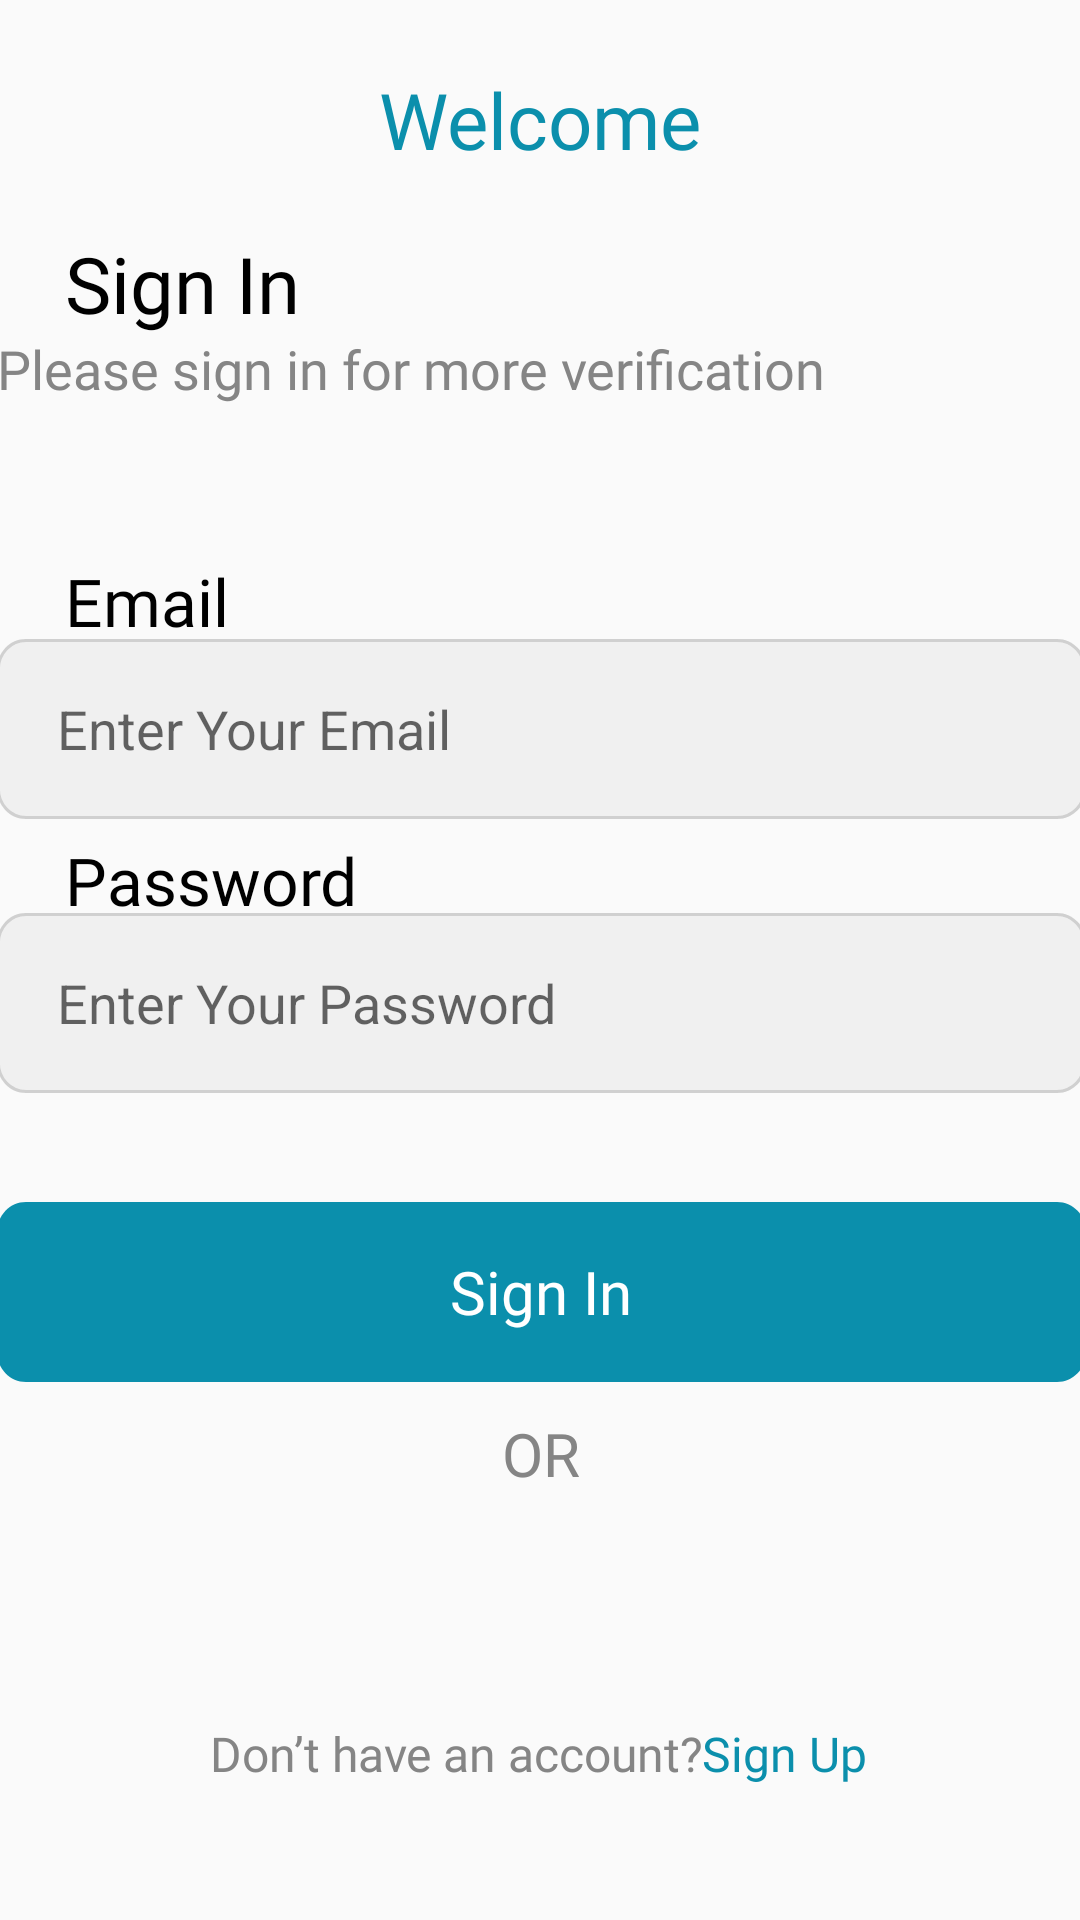

Reconstruct the res/layout file that produces this screen, plus the resources it refers to.
<!-- AndroidManifest.xml: application theme Theme.FinalProjectAppointmentSystem -->
<!-- res/layout/sign_in.xml -->
<?xml version="1.0" encoding="utf-8"?>
<androidx.constraintlayout.widget.ConstraintLayout xmlns:android="http://schemas.android.com/apk/res/android"
    xmlns:app="http://schemas.android.com/apk/res-auto"
    xmlns:tools="http://schemas.android.com/tools"
    android:id="@+id/main"
    android:layout_width="match_parent"
    android:layout_height="match_parent"
    tools:context=".SignIn">

    <Button
        android:id="@+id/btnSignIn"
        android:layout_width="363dp"
        android:layout_height="60dp"
        android:background="@drawable/signinbg"
        android:fontFamily="@font/open_sans_bold"
        android:text="Sign In"
        android:textAllCaps="false"
        android:textColor="@android:color/white"
        android:textSize="20sp"
        app:layout_constraintBottom_toBottomOf="parent"
        app:layout_constraintEnd_toEndOf="parent"
        app:layout_constraintStart_toStartOf="parent"
        app:layout_constraintTop_toTopOf="parent"
        app:layout_constraintVertical_bias="0.691" />

    <TextView
        android:id="@+id/welcome"
        android:layout_width="156dp"
        android:layout_height="32dp"
        android:fontFamily="@font/open_sans_bold"
        android:gravity="center"
        android:text="Welcome"
        android:textColor="@color/main"
        android:textSize="26sp"
        app:layout_constraintBottom_toBottomOf="parent"
        app:layout_constraintEnd_toEndOf="parent"
        app:layout_constraintHorizontal_bias="0.498"
        app:layout_constraintStart_toStartOf="parent"
        app:layout_constraintTop_toTopOf="parent"
        app:layout_constraintVertical_bias="0.037" />

    <TextView
        android:id="@+id/textView"
        android:layout_width="107dp"
        android:layout_height="37dp"
        android:fontFamily="@font/open_sans_bold"
        android:gravity="center|start"
        android:text="Sign In"
        android:textColor="@color/black"
        android:textSize="26sp"
        app:layout_constraintBottom_toBottomOf="parent"
        app:layout_constraintEnd_toEndOf="parent"
        app:layout_constraintHorizontal_bias="0.085"
        app:layout_constraintStart_toStartOf="parent"
        app:layout_constraintTop_toTopOf="parent"
        app:layout_constraintVertical_bias="0.126" />

    <TextView
        android:id="@+id/text"
        android:layout_width="363dp"
        android:layout_height="49dp"
        android:fontFamily="@font/open_sans"
        android:text="Please sign in for more verification"
        android:textColor="#858585"
        android:textSize="18sp"
        app:layout_constraintBottom_toBottomOf="parent"
        app:layout_constraintEnd_toEndOf="parent"
        app:layout_constraintHorizontal_bias="0.541"
        app:layout_constraintStart_toStartOf="parent"
        app:layout_constraintTop_toTopOf="parent"
        app:layout_constraintVertical_bias="0.187" />

    <TextView
        android:id="@+id/or"
        android:layout_width="363dp"
        android:layout_height="50dp"
        android:fontFamily="@font/averia_sans_libre_bold"
        android:gravity="center"
        android:text="OR"
        android:textColor="#858585"
        android:textSize="20sp"
        app:layout_constraintBottom_toBottomOf="parent"
        app:layout_constraintEnd_toEndOf="parent"
        app:layout_constraintStart_toStartOf="parent"
        app:layout_constraintTop_toTopOf="parent"
        app:layout_constraintVertical_bias="0.779" />

    <EditText
        android:id="@+id/intEmail"
        android:layout_width="363dp"
        android:layout_height="60dp"
        android:background="@drawable/rectangleemail"
        android:ems="10"
        android:hint="Enter Your Email"
        android:inputType="textEmailAddress"
        android:paddingStart="20dp"
        android:paddingTop="8dp"
        android:paddingEnd="16dp"
        android:paddingBottom="8dp"
        app:layout_constraintBottom_toBottomOf="parent"
        app:layout_constraintEnd_toEndOf="parent"
        app:layout_constraintHorizontal_bias="0.541"
        app:layout_constraintStart_toStartOf="parent"
        app:layout_constraintTop_toTopOf="parent"
        app:layout_constraintVertical_bias="0.367" />

    <TextView
        android:id="@+id/textViewEmail"
        android:layout_width="107dp"
        android:layout_height="37dp"
        android:fontFamily="@font/open_sans_semibold"
        android:gravity="center|start"
        android:text="Email"
        android:textColor="@color/black"
        android:textSize="22sp"
        app:layout_constraintBottom_toBottomOf="parent"
        app:layout_constraintEnd_toEndOf="parent"
        app:layout_constraintHorizontal_bias="0.085"
        app:layout_constraintStart_toStartOf="parent"
        app:layout_constraintTop_toTopOf="parent"
        app:layout_constraintVertical_bias="0.302" />

    <EditText
        android:id="@+id/intPassword"
        android:layout_width="363dp"
        android:layout_height="60dp"
        android:background="@drawable/rectangleemail"
        android:ems="10"
        android:hint="Enter Your Password"
        android:inputType="textPassword"
        android:paddingStart="20dp"
        android:paddingTop="8dp"
        android:paddingEnd="16dp"
        android:paddingBottom="8dp"
        app:layout_constraintBottom_toBottomOf="parent"
        app:layout_constraintEnd_toEndOf="parent"
        app:layout_constraintHorizontal_bias="0.541"
        app:layout_constraintStart_toStartOf="parent"
        app:layout_constraintTop_toTopOf="parent"
        app:layout_constraintVertical_bias="0.525" />

    <Button
        android:id="@+id/btnFb"
        android:layout_width="60dp"
        android:layout_height="60dp"
        android:background="@drawable/facebookbg"
        app:layout_constraintBottom_toBottomOf="parent"
        app:layout_constraintEnd_toEndOf="parent"
        app:layout_constraintHorizontal_bias="0.361"
        app:layout_constraintStart_toStartOf="parent"
        app:layout_constraintTop_toTopOf="parent"
        app:layout_constraintVertical_bias="0.865" />

    <Button
        android:id="@+id/btnGoogle"
        android:layout_width="60dp"
        android:layout_height="60dp"
        android:background="@drawable/googlebg"
        app:layout_constraintBottom_toBottomOf="parent"
        app:layout_constraintEnd_toEndOf="parent"
        app:layout_constraintHorizontal_bias="0.635"
        app:layout_constraintStart_toStartOf="parent"
        app:layout_constraintTop_toTopOf="parent"
        app:layout_constraintVertical_bias="0.865" />

    <Button
        android:id="@+id/btnSignUp"
        android:layout_width="wrap_content"
        android:layout_height="wrap_content"
        android:fontFamily="@font/open_sans_bold"
        android:padding="16dp"
        android:text="Sign Up"
        android:textColor="@color/main"
        android:textSize="16sp"
        android:textAllCaps="false"
        android:background="@android:color/transparent"
        app:layout_constraintBottom_toBottomOf="parent"
        app:layout_constraintEnd_toEndOf="parent"
        app:layout_constraintHorizontal_bias="0.799"
        app:layout_constraintStart_toStartOf="parent"
        app:layout_constraintTop_toTopOf="parent"
        app:layout_constraintVertical_bias="0.951" />

    <TextView
        android:id="@+id/donthave"
        android:layout_width="wrap_content"
        android:layout_height="wrap_content"
        android:fontFamily="@font/open_sans_bold"
        android:padding="16dp"
        android:text="Don’t have an account?"
        android:textColor="#858585"
        android:textSize="16sp"
        app:layout_constraintBottom_toBottomOf="parent"
        app:layout_constraintEnd_toEndOf="parent"
        app:layout_constraintHorizontal_bias="0.331"
        app:layout_constraintStart_toStartOf="parent"
        app:layout_constraintTop_toTopOf="parent"
        app:layout_constraintVertical_bias="0.951" />

    <TextView
        android:id="@+id/textViewPassword"
        android:layout_width="107dp"
        android:layout_height="37dp"
        android:fontFamily="@font/open_sans_semibold"
        android:gravity="center|start"
        android:text="Password"
        android:textColor="@color/black"
        android:textSize="22sp"
        app:layout_constraintBottom_toBottomOf="parent"
        app:layout_constraintEnd_toEndOf="parent"
        app:layout_constraintHorizontal_bias="0.085"
        app:layout_constraintStart_toStartOf="parent"
        app:layout_constraintTop_toTopOf="parent"
        app:layout_constraintVertical_bias="0.456" />




</androidx.constraintlayout.widget.ConstraintLayout>
<!-- resources referenced by this layout -->
<resources>
  <color name="black">#FF000000</color>
  <color name="main">#0B8FAC</color>
  <!-- drawable googlebg (drawable) -->
  <layer-list xmlns:android="http://schemas.android.com/apk/res/android">
  
  
      <item
          android:width="40dp"
          android:height="40dp"
          android:gravity="center">
          <bitmap
              android:src="@drawable/google"
              android:gravity="center"/>
      </item>
  
  
      <item>
          <vector
              android:width="50dp"
              android:height="50dp"
              android:viewportWidth="60"
              android:viewportHeight="60">
              <group>
                  <clip-path
                      android:pathData="M60 30C60 46.5685 46.5685 60 30 60C13.4315 60 0 46.5685 0 30C0 13.4315 13.4315 0 30 0C46.5685 0 60 13.4315 60 30Z"/>
                  <path
                      android:pathData="M60 30C60 46.5685 46.5685 60 30 60C13.4315 60 0 46.5685 0 30C0 13.4315 13.4315 0 30 0C46.5685 0 60 13.4315 60 30Z"
                      android:strokeWidth="2"
                      android:strokeColor="#D2EBE7"/>
              </group>
          </vector>
      </item>
  </layer-list>
  <!-- drawable rectangleemail (drawable) -->
  <vector
      xmlns:android="http://schemas.android.com/apk/res/android"
      xmlns:aapt="http://schemas.android.com/aapt"
      android:width="376.55dp"
      android:height="60dp"
      android:viewportWidth="376.55"
      android:viewportHeight="60"
      >
      <group>
          <clip-path
              android:pathData="M10 0H366.553C372.076 0 376.553 4.47715 376.553 10V50C376.553 55.5228 372.076 60 366.553 60H10C4.47715 60 0 55.5228 0 50V10C0 4.47715 4.47715 0 10 0Z"
              />
          <path
              android:pathData="M0 0V60H376.553V0"
              android:fillColor="#4DD9D9D9"
              />
          <path
              android:pathData="M10 0H366.553C372.076 0 376.553 4.47715 376.553 10V50C376.553 55.5228 372.076 60 366.553 60H10C4.47715 60 0 55.5228 0 50V10C0 4.47715 4.47715 0 10 0Z"
              android:strokeWidth="2"
              android:strokeColor="#4D858585"
              />
      </group>
  </vector>
  <!-- drawable signinbg (drawable) -->
  <vector
      xmlns:android="http://schemas.android.com/apk/res/android"
      xmlns:aapt="http://schemas.android.com/aapt"
      android:width="376.55dp"
      android:height="60dp"
      android:viewportWidth="376.55"
      android:viewportHeight="60"
      >
      <group>
          <clip-path
              android:pathData="M10 0H366.553C372.076 0 376.553 4.47715 376.553 10V50C376.553 55.5228 372.076 60 366.553 60H10C4.47715 60 0 55.5228 0 50V10C0 4.47715 4.47715 0 10 0Z"
              />
          <path
              android:pathData="M0 0V60H376.553V0"
              android:fillColor="#0B8FAC"
              />
      </group>
  </vector>
  <style name="Theme.FinalProjectAppointmentSystem" parent="Base.Theme.FinalProjectAppointmentSystem" />
  <style name="Base.Theme.FinalProjectAppointmentSystem" parent="Theme.AppCompat.Light.NoActionBar">
          
          
      </style>
</resources>
